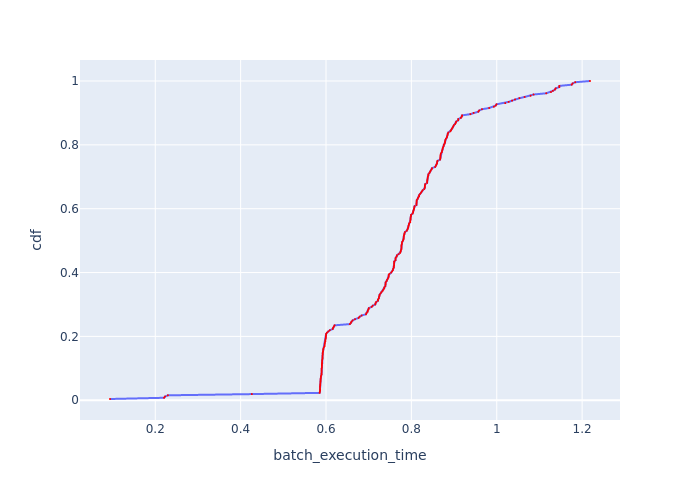

The data file committed next to this chart (first rows):
Batch Id, batch_execution_time, cdf
4, 0.09395, 0.003846
1, 0.2206, 0.007692
2, 0.2229, 0.01154
3, 0.2296, 0.01538
0, 0.4263, 0.01923
168, 0.585, 0.02308
153, 0.5856, 0.02692
170, 0.586, 0.03077
123, 0.586, 0.03462
148, 0.5861, 0.03846
166, 0.5861, 0.04231
163, 0.5864, 0.04615
159, 0.5867, 0.05
119, 0.5868, 0.05385
157, 0.587, 0.05769
155, 0.5872, 0.06154
150, 0.5873, 0.06538
122, 0.5877, 0.06923
161, 0.5881, 0.07308
146, 0.5887, 0.07692
158, 0.5895, 0.08077
164, 0.5896, 0.08462
160, 0.5897, 0.08846
132, 0.5898, 0.09231
121, 0.5898, 0.09615
151, 0.5898, 0.1
116, 0.5903, 0.1038
156, 0.5903, 0.1077
145, 0.5905, 0.1115
154, 0.5905, 0.1154
165, 0.5908, 0.1192
152, 0.5909, 0.1231
169, 0.5913, 0.1269
162, 0.5918, 0.1308
147, 0.5918, 0.1346
134, 0.5919, 0.1385
167, 0.5922, 0.1423
125, 0.5923, 0.1462
259, 0.5926, 0.15
149, 0.5931, 0.1538
144, 0.5935, 0.1577
135, 0.5939, 0.1615
127, 0.5949, 0.1654
131, 0.5965, 0.1692
126, 0.5968, 0.1731
117, 0.597, 0.1769
120, 0.5973, 0.1808
129, 0.5984, 0.1846
124, 0.5984, 0.1885
141, 0.5991, 0.1923
133, 0.5996, 0.1962
130, 0.5997, 0.2
128, 0.6, 0.2038
171, 0.6003, 0.2077
142, 0.6022, 0.2115
118, 0.6053, 0.2154
140, 0.6089, 0.2192
173, 0.6156, 0.2231
115, 0.6166, 0.2269
143, 0.6183, 0.2308
... 200 more rows
